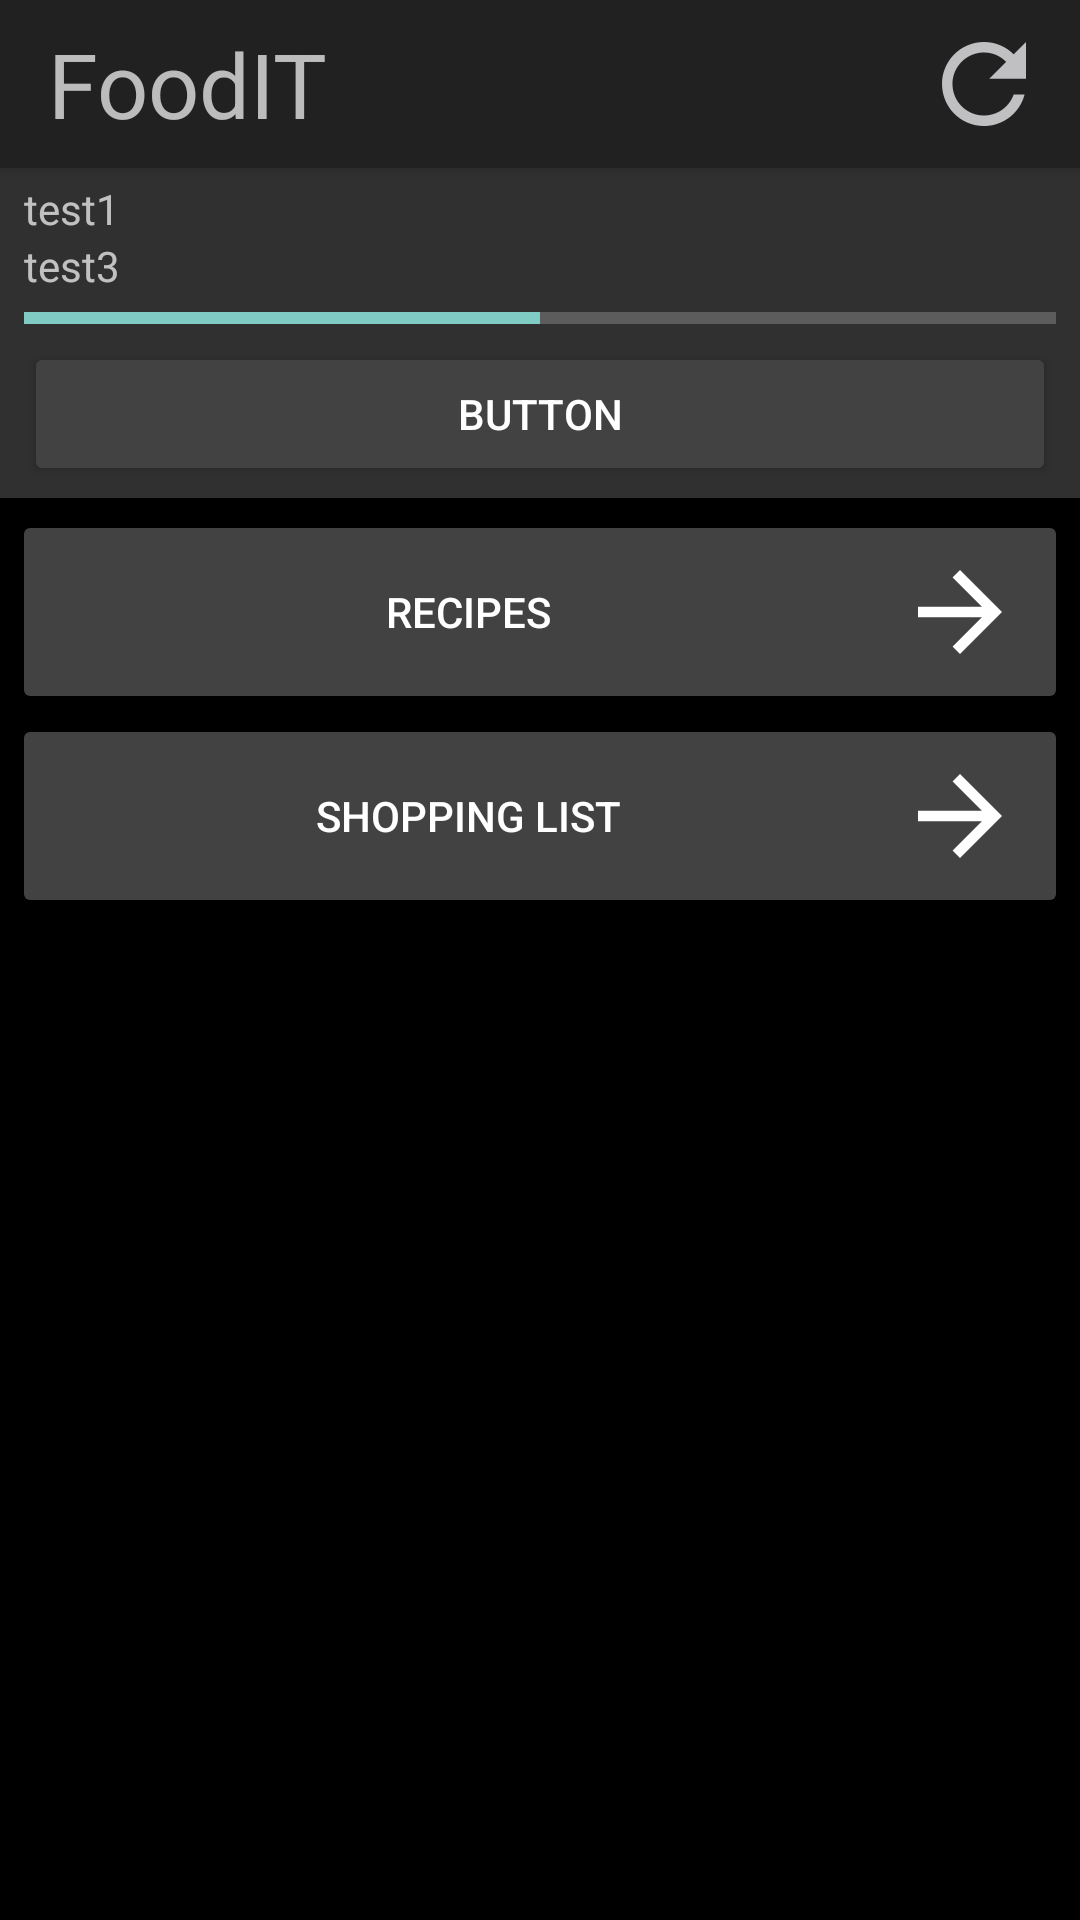

This screen was rendered from an Android layout file. Write that file and the resources it references.
<!-- AndroidManifest.xml: application theme Theme.FoodIt -->
<!-- res/layout/activity_main.xml -->
<?xml version="1.0" encoding="utf-8"?>
<androidx.constraintlayout.widget.ConstraintLayout
    xmlns:android="http://schemas.android.com/apk/res/android"
    xmlns:app="http://schemas.android.com/apk/res-auto"
    xmlns:tools="http://schemas.android.com/tools"
    android:layout_width="match_parent"
    android:layout_height="match_parent"
    android:background="@color/Background"
    android:theme="@style/Theme.AppCompat.NoActionBar"
    tools:context=".classes.activities.MainActivity">

    <androidx.appcompat.widget.Toolbar
        android:id="@+id/toolbar"
        android:layout_width="match_parent"
        android:layout_height="wrap_content"
        app:layout_constraintEnd_toEndOf="parent"
        app:layout_constraintStart_toStartOf="parent"
        app:layout_constraintTop_toTopOf="parent"
        android:elevation="2dp"
        android:background="@color/ToolBar"
        >
        <TextView
            android:layout_width="wrap_content"
            android:layout_height="match_parent"
            android:layout_gravity="start"
            android:text="FoodIT"
            android:textSize="30dp"
            android:textColor="@color/secondaryText"/>
        <ImageButton
            android:layout_width="wrap_content"
            android:layout_height="wrap_content"
            android:layout_gravity="end"
            android:src="@mipmap/refresh_secondary"
            android:background="@color/ToolBar"
            android:contentDescription="Refresh Database"
            android:layout_marginEnd="8dp"/>

    </androidx.appcompat.widget.Toolbar>

    <LinearLayout
        android:id="@+id/notifyPanel"
        android:layout_width="match_parent"
        android:layout_height="wrap_content"
        android:background="@color/Primary"
        android:orientation="vertical"
        android:paddingHorizontal="8dp"
        android:paddingVertical="4dp"
        app:layout_constraintEnd_toEndOf="parent"
        app:layout_constraintStart_toStartOf="parent"
        app:layout_constraintTop_toBottomOf="@+id/toolbar">

        <TextView
            android:id="@+id/notifyText1"
            android:layout_width="wrap_content"
            android:layout_height="wrap_content"
            android:text="test1" />

        <TextView
            android:id="@+id/notifyText2"
            android:layout_width="wrap_content"
            android:layout_height="wrap_content"
            android:text="test2"
            android:visibility="gone" />

        <TextView
            android:id="@+id/notifyText3"
            android:layout_width="wrap_content"
            android:layout_height="wrap_content"
            android:text="test3" />

        <ProgressBar
            android:id="@+id/notifyProgress"
            style="@style/Widget.AppCompat.ProgressBar.Horizontal"
            android:layout_width="match_parent"
            android:layout_height="wrap_content"
            android:progress="50" />

        <Button
            android:id="@+id/notifyBtn"
            android:layout_width="match_parent"
            android:layout_height="wrap_content"
            android:backgroundTint="@color/Secondary"
            android:text="Button"
            android:textColor="@color/primaryText" />
    </LinearLayout>

    <Button
        android:id="@+id/recipeButton"
        android:layout_width="match_parent"
        android:layout_height="wrap_content"
        android:layout_marginHorizontal="4dp"
        android:layout_marginTop="4dp"
        android:backgroundTint="@color/Secondary"
        android:drawableEnd="@mipmap/arrow_right"
        android:onClick="openRecipeOverview"
        android:text="Recipes"
        android:textColor="@color/primaryText"
        app:layout_constraintEnd_toEndOf="parent"
        app:layout_constraintStart_toStartOf="parent"
        app:layout_constraintTop_toBottomOf="@+id/notifyPanel" />

    <Button
        android:id="@+id/shoplistButton"
        android:layout_width="match_parent"
        android:layout_height="wrap_content"
        android:layout_marginHorizontal="4dp"
        android:backgroundTint="@color/Secondary"
        android:drawableEnd="@mipmap/arrow_right"
        android:text="Shopping List"
        android:textColor="@color/primaryText"
        app:layout_constraintEnd_toEndOf="parent"
        app:layout_constraintStart_toStartOf="parent"
        app:layout_constraintTop_toBottomOf="@+id/recipeButton" />

</androidx.constraintlayout.widget.ConstraintLayout>
<!-- resources referenced by this layout -->
<resources>
  <color name="Background">#000000</color>
  <color name="Primary">#303030</color>
  <color name="Secondary">#424242</color>
  <color name="ToolBar">#212121</color>
  <color name="primaryText">#FFFFFFFF</color>
  <color name="secondaryText">#B3FFFFFF</color>
  <!-- mipmap arrow_right: png bitmap (mipmap-hdpi, 378 bytes) -->
  <!-- mipmap refresh_secondary: png bitmap (mipmap-hdpi, 1147 bytes) -->
  <style name="Theme.FoodIt" parent="Base.Theme.FoodIt" />
  <style name="Base.Theme.FoodIt" parent="Theme.Material3.DayNight.NoActionBar">
          
      </style>
</resources>
